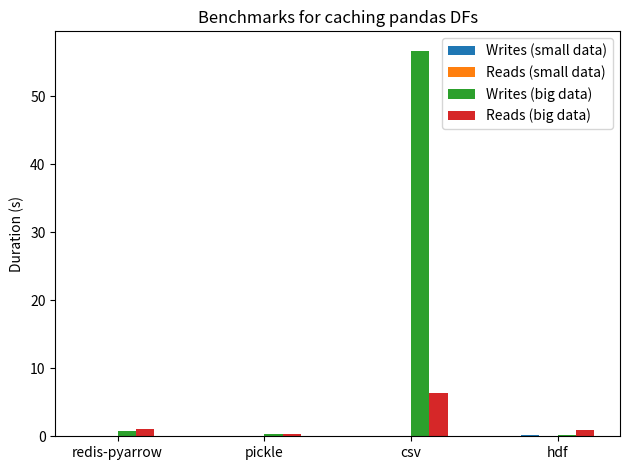

The script that saved this image:
import matplotlib.pyplot as plt
import numpy as np


def plot():
    labels = ['redis-pyarrow', 'pickle', 'csv', 'hdf']
    small_writes = [0.011252880096435547, 0.0009887218475341797,
                    0.060813188552856445, 0.17034006118774414]
    small_reads = [0.0033261775970458984, 0.0005431175231933594,
                   0.013083934783935547, 0.006501913070678711]
    big_writes = [0.7082719802856445, 0.40320301055908203,
                  56.73444390296936, 0.16461515426635742]
    big_reads = [1.0988080501556396, 0.3689420223236084,
                 6.29616117477417, 0.990962028503418]

    x = np.arange(len(labels))
    width = 0.25

    fig, ax = plt.subplots()
    rects1 = ax.bar(x - 3 * width / 4, small_writes,
                    width / 2, label='Writes (small data)')
    rects2 = ax.bar(x - width / 4, small_reads,
                    width / 2, label='Reads (small data)')
    rects3 = ax.bar(x + width / 4, big_writes,
                    width / 2, label='Writes (big data)')
    rects4 = ax.bar(x + 3 * width / 4, big_reads,
                    width / 2, label='Reads (big data)')

    ax.set_ylabel('Duration (s)')
    ax.set_title('Benchmarks for caching pandas DFs')
    ax.set_xticks(x)
    ax.set_xticklabels(labels)
    ax.legend()

    fig.tight_layout()

    plt.show()


if __name__ == "__main__":
    plot()
